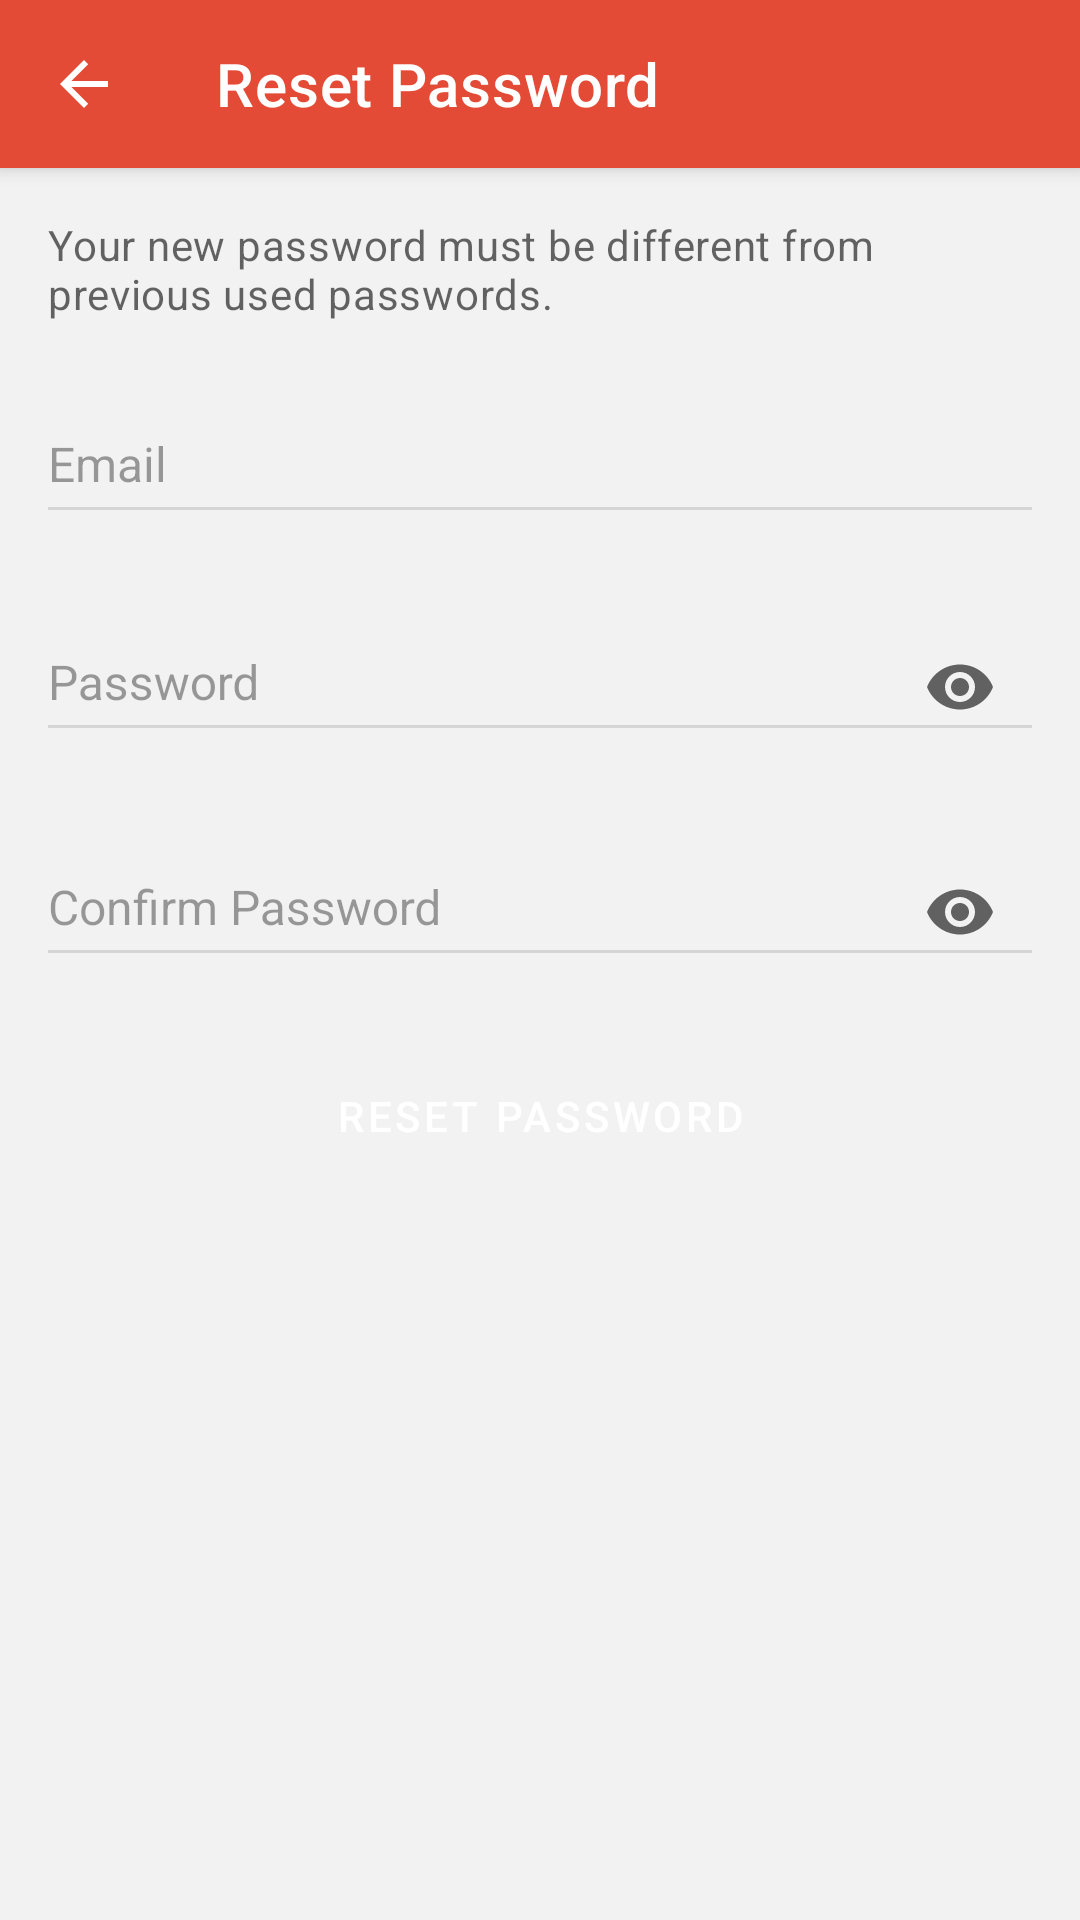

Reconstruct the res/layout file that produces this screen, plus the resources it refers to.
<!-- AndroidManifest.xml: application theme Theme.ClinicsApp -->
<!-- res/layout/activity_reset.xml -->
<?xml version="1.0" encoding="utf-8"?>
<androidx.coordinatorlayout.widget.CoordinatorLayout xmlns:android="http://schemas.android.com/apk/res/android"
    xmlns:app="http://schemas.android.com/apk/res-auto"
    xmlns:tools="http://schemas.android.com/tools"
    android:layout_width="match_parent"
    android:layout_height="match_parent"
    android:background="?attr/colorBackgroundWhite"
    android:fitsSystemWindows="true"
    tools:context=".ui.reset.ResetActivity">

    <com.google.android.material.appbar.AppBarLayout
        android:layout_width="match_parent"
        android:layout_height="wrap_content"
        android:theme="@style/ThemeOverlay.MaterialComponents.Dark.ActionBar">

        <com.google.android.material.appbar.MaterialToolbar
            android:id="@+id/toolbar"
            style="@style/Theme.ClinicsApp.Toolbar"
            android:layout_width="match_parent"
            android:layout_height="?attr/actionBarSize"
            app:navigationIcon="?attr/homeAsUpIndicator"
            app:title="@string/screen_reset" />

    </com.google.android.material.appbar.AppBarLayout>

    <FrameLayout
        android:layout_width="match_parent"
        android:layout_height="match_parent"
        app:layout_behavior="@string/appbar_scrolling_view_behavior">

        <androidx.core.widget.NestedScrollView
            android:layout_width="match_parent"
            android:layout_height="match_parent">

            <androidx.constraintlayout.widget.ConstraintLayout
                android:layout_width="match_parent"
                android:layout_height="wrap_content">

                <TextView
                    android:id="@+id/tv_instruction"
                    style="@style/TextAppearance.MaterialComponents.Body2"
                    android:layout_width="match_parent"
                    android:layout_height="wrap_content"
                    android:layout_marginHorizontal="16dp"
                    android:layout_marginTop="16dp"
                    android:text="@string/instruction_reset_password"
                    android:textColor="?android:attr/textColorSecondary"
                    android:textSize="14sp"
                    app:layout_constraintEnd_toEndOf="parent"
                    app:layout_constraintStart_toStartOf="parent"
                    app:layout_constraintTop_toTopOf="parent" />

                <com.google.android.material.textfield.TextInputLayout
                    android:id="@+id/lyt_email"
                    style="@style/Theme.ClinicsApp.TextInputLayout.Red"
                    android:layout_width="0dp"
                    android:layout_height="wrap_content"
                    android:layout_marginHorizontal="16dp"
                    android:layout_marginTop="16dp"
                    android:hint="@string/label_email"
                    app:layout_constraintEnd_toEndOf="parent"
                    app:layout_constraintStart_toStartOf="parent"
                    app:layout_constraintTop_toBottomOf="@+id/tv_instruction">

                    <com.google.android.material.textfield.TextInputEditText
                        android:id="@+id/edt_email"
                        android:layout_width="match_parent"
                        android:layout_height="wrap_content"
                        android:importantForAutofill="noExcludeDescendants"
                        android:inputType="textEmailAddress"
                        android:paddingBottom="12dp"
                        android:theme="@style/ThemeOverlay.ClinicsApp.TextInputEditText.Red"
                        tools:text="memiljamel@gmail.com" />

                </com.google.android.material.textfield.TextInputLayout>

                <com.google.android.material.textfield.TextInputLayout
                    android:id="@+id/lyt_password"
                    style="@style/Theme.ClinicsApp.TextInputLayout.Red"
                    android:layout_width="0dp"
                    android:layout_height="wrap_content"
                    android:layout_marginHorizontal="16dp"
                    android:layout_marginTop="16dp"
                    android:hint="@string/label_password"
                    app:layout_constraintEnd_toEndOf="parent"
                    app:layout_constraintStart_toStartOf="parent"
                    app:layout_constraintTop_toBottomOf="@+id/lyt_email"
                    app:passwordToggleEnabled="true">

                    <com.google.android.material.textfield.TextInputEditText
                        android:id="@+id/edt_password"
                        android:layout_width="match_parent"
                        android:layout_height="wrap_content"
                        android:importantForAutofill="noExcludeDescendants"
                        android:inputType="textPassword"
                        android:paddingBottom="12dp"
                        android:theme="@style/ThemeOverlay.ClinicsApp.TextInputEditText.Red"
                        tools:text="12345678" />

                </com.google.android.material.textfield.TextInputLayout>

                <com.google.android.material.textfield.TextInputLayout
                    android:id="@+id/lyt_password_confirmation"
                    style="@style/Theme.ClinicsApp.TextInputLayout.Red"
                    android:layout_width="0dp"
                    android:layout_height="wrap_content"
                    android:layout_marginHorizontal="16dp"
                    android:layout_marginTop="16dp"
                    android:hint="@string/label_password_confirmation"
                    app:layout_constraintEnd_toEndOf="parent"
                    app:layout_constraintStart_toStartOf="parent"
                    app:layout_constraintTop_toBottomOf="@+id/lyt_password"
                    app:passwordToggleEnabled="true">

                    <com.google.android.material.textfield.TextInputEditText
                        android:id="@+id/edt_password_confirmation"
                        android:layout_width="match_parent"
                        android:layout_height="wrap_content"
                        android:importantForAutofill="noExcludeDescendants"
                        android:inputType="textPassword"
                        android:paddingBottom="12dp"
                        android:theme="@style/ThemeOverlay.ClinicsApp.TextInputEditText.Red"
                        tools:text="12345678" />

                </com.google.android.material.textfield.TextInputLayout>

                <Button
                    android:id="@+id/btn_reset"
                    style="@style/Theme.ClinicsApp.Button.Red"
                    android:layout_width="0dp"
                    android:layout_height="40dp"
                    android:layout_marginHorizontal="16dp"
                    android:layout_marginTop="24dp"
                    android:layout_marginBottom="16dp"
                    android:text="@string/btn_reset"
                    app:layout_constraintBottom_toBottomOf="parent"
                    app:layout_constraintEnd_toEndOf="parent"
                    app:layout_constraintStart_toStartOf="parent"
                    app:layout_constraintTop_toBottomOf="@+id/lyt_password_confirmation"
                    tools:ignore="TouchTargetSizeCheck" />

            </androidx.constraintlayout.widget.ConstraintLayout>

        </androidx.core.widget.NestedScrollView>

        <com.google.android.material.progressindicator.LinearProgressIndicator
            android:id="@+id/progress_bar"
            style="@style/Theme.ClinicsApp.LinearProgressIndicator"
            android:layout_width="match_parent"
            android:layout_height="wrap_content"
            android:indeterminate="true"
            android:visibility="gone" />

    </FrameLayout>

</androidx.coordinatorlayout.widget.CoordinatorLayout>
<!-- resources referenced by this layout -->
<resources>
  <string name="btn_reset">Reset Password</string>
  <string name="instruction_reset_password">Your new password must be different from previous used passwords.</string>
  <string name="label_email">Email</string>
  <string name="label_password">Password</string>
  <string name="label_password_confirmation">Confirm Password</string>
  <string name="screen_reset">Reset Password</string>
  <style name="Theme.ClinicsApp.Button.Red" parent="Widget.MaterialComponents.Button">
          <item name="cornerRadius">2dp</item>
          <item name="backgroundTint">@color/btn_bg_color_red_selector</item>
          <item name="materialThemeOverlay">@style/ThemeOverlay.ClinicsApp.Button.Red</item>
          <item name="android:textSize">14sp</item>
          <item name="android:insetTop">0dp</item>
          <item name="android:insetBottom">0dp</item>
          <item name="android:textColor">@color/btn_text_color_red_selector</item>
      </style>
  <style name="Theme.ClinicsApp.LinearProgressIndicator" parent="Widget.MaterialComponents.LinearProgressIndicator">
          <item name="indicatorColor">@color/red_500</item>
          <item name="trackColor">@color/red_200</item>
      </style>
  <style name="Theme.ClinicsApp.TextInputLayout.Red" parent="Widget.Design.TextInputLayout">
          <item name="errorTextAppearance">@style/Theme.ClinicsApp.TextInputLayout.Error.Red</item>
          <item name="hintTextAppearance">@style/Theme.ClinicsApp.TextInputLayout.Hint.Red</item>
          <item name="passwordToggleTint">@color/black_900_alpha_060</item>
          <item name="endIconTint">@color/black_900_alpha_060</item>
          <item name="android:textColorHint">@color/black_900_alpha_038</item>
      </style>
  <style name="Theme.ClinicsApp.Toolbar" parent="Widget.MaterialComponents.Toolbar.Primary">
          <item name="android:background">@color/red_500</item>
          <item name="titleTextColor">@color/white_50</item>
          <item name="navigationIconTint">@color/white_50</item>
          <item name="materialThemeOverlay">@style/ThemeOverlay.ClinicsApp.Toolbar</item>
          <item name="popupTheme">@style/ThemeOverlay.MaterialComponents.Light</item>
      </style>
  <style name="ThemeOverlay.ClinicsApp.Button.Red" parent="">
          <item name="colorOnPrimary">@color/red_200</item>
      </style>
  <color name="red_500">#FFE34B36</color>
  <color name="red_200">#FFE69A98</color>
  <style name="Theme.ClinicsApp.TextInputLayout.Error.Red" parent="TextAppearance.AppCompat.Caption">
          <item name="android:textColor">@color/red_500</item>
          <item name="android:textSize">12sp</item>
          <item name="android:textStyle">normal</item>
      </style>
  <style name="Theme.ClinicsApp.TextInputLayout.Hint.Red" parent="TextAppearance.AppCompat.Caption">
          <item name="android:textColor">@color/red_500</item>
          <item name="android:textSize">12sp</item>
          <item name="android:textStyle">normal</item>
      </style>
  <color name="black_900_alpha_060">#99000000</color>
  <color name="black_900_alpha_038">#61000000</color>
  <color name="white_50">#FFFFFFFF</color>
  <style name="ThemeOverlay.ClinicsApp.Toolbar" parent="">
          <item name="colorOnPrimary">@color/white_50</item>
      </style>
  <color name="black_900_alpha_012">#1F000000</color>
  <color name="red_700">#FFC3382F</color>
  <color name="black_900">#FF000000</color>
  <color name="background_light">#FFF2F2F2</color>
  <color name="background_variant_light">#FFFAFAFA</color>
</resources>
